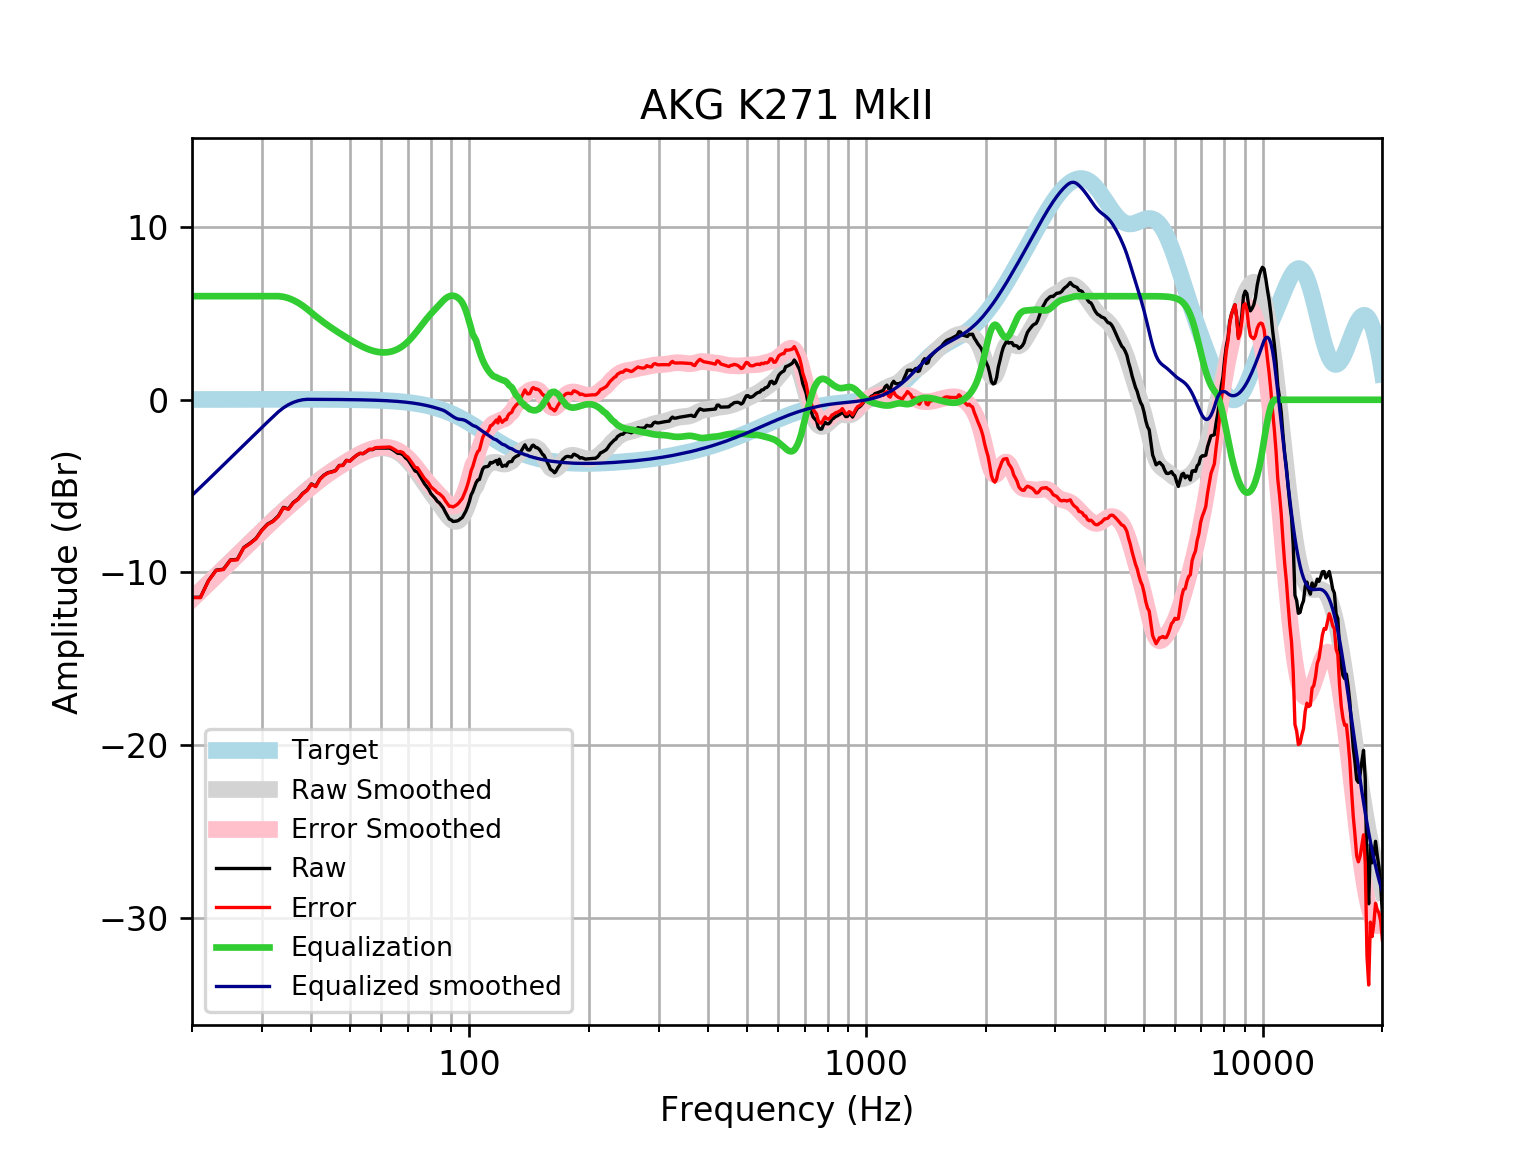

The file beside this chart, header and first rows:
frequency, raw, error, smoothed, error_smoothed, equalization, equalized_raw, equalized_smoothed, target
20, -11.44, -11.45, -11.54, -11.55, 6, -5.438, -5.535, 0.01648
21, -11.44, -11.46, -11.07, -11.09, 6.0, -5.439, -5.069, 0.01765
22, -10.47, -10.49, -10.62, -10.64, 6, -4.474, -4.619, 0.01876
23, -9.866, -9.886, -10.19, -10.21, 6, -3.866, -4.187, 0.01983
24, -9.809, -9.83, -9.771, -9.792, 6, -3.809, -3.771, 0.02084
25, -9.271, -9.293, -9.374, -9.396, 6, -3.271, -3.374, 0.02179
26, -9.244, -9.267, -8.993, -9.015, 6.0, -3.244, -2.993, 0.02269
27, -8.556, -8.579, -8.626, -8.65, 6.0, -2.556, -2.626, 0.02353
28, -8.308, -8.332, -8.273, -8.297, 6.0, -2.308, -2.273, 0.02431
29, -8.022, -8.047, -7.932, -7.957, 6, -2.022, -1.932, 0.02502
30, -7.542, -7.568, -7.603, -7.628, 6, -1.542, -1.603, 0.02566
31, -7.197, -7.223, -7.287, -7.313, 6, -1.197, -1.287, 0.02622
32, -7.022, -7.048, -6.986, -7.012, 6.0, -1.022, -0.9857, 0.02668
33, -6.727, -6.754, -6.699, -6.726, 6, -0.7273, -0.6992, 0.02704
34, -6.229, -6.256, -6.427, -6.454, 5.962, -0.2669, -0.4648, 0.02728
35, -6.317, -6.344, -6.168, -6.195, 5.884, -0.4326, -0.2839, 0.0274
36, -5.948, -5.975, -5.92, -5.947, 5.769, -0.1791, -0.1511, 0.02739
37, -5.744, -5.772, -5.681, -5.708, 5.623, -0.1217, -0.05827, 0.02723
38, -5.427, -5.454, -5.451, -5.477, 5.451, 0.02424, 0.0002683, 0.02692
39, -5.227, -5.254, -5.229, -5.255, 5.255, 0.02768, 0.02643, 0.02644
40, -4.871, -4.897, -5.016, -5.042, 5.042, 0.1709, 0.02578, 0.02579
41, -5.006, -5.031, -4.815, -4.84, 4.84, -0.1658, 0.02495, 0.02496
42, -4.59, -4.613, -4.626, -4.65, 4.65, 0.06078, 0.02393, 0.02393
43, -4.364, -4.387, -4.45, -4.473, 4.473, 0.1089, 0.02272, 0.02272
44, -4.221, -4.242, -4.287, -4.308, 4.308, 0.08737, 0.0213, 0.0213
45, -4.167, -4.187, -4.134, -4.154, 4.154, -0.01338, 0.01968, 0.01967
46, -4.094, -4.112, -3.99, -4.008, 4.008, -0.08605, 0.01785, 0.01783
47, -3.804, -3.82, -3.853, -3.869, 3.869, 0.06499, 0.01579, 0.01577
48, -3.793, -3.806, -3.722, -3.735, 3.735, -0.0574, 0.0135, 0.01347
49, -3.506, -3.517, -3.595, -3.606, 3.606, 0.1005, 0.01097, 0.01094
50, -3.545, -3.553, -3.474, -3.482, 3.482, -0.06306, 0.008186, 0.008144
51, -3.367, -3.372, -3.358, -3.363, 3.363, -0.003521, 0.005126, 0.00508
52, -3.211, -3.213, -3.25, -3.252, 3.252, 0.04127, 0.001774, 0.001724
53, -3.103, -3.101, -3.151, -3.149, 3.149, 0.04629, -0.001894, -0.001946
54, -3.122, -3.116, -3.062, -3.056, 3.056, -0.06558, -0.005905, -0.005958
55, -3, -2.989, -2.984, -2.973, 2.973, -0.02628, -0.01029, -0.01034
56, -2.879, -2.864, -2.917, -2.902, 2.902, 0.02272, -0.01508, -0.01514
57, -2.891, -2.87, -2.864, -2.843, 2.843, -0.04731, -0.02033, -0.02038
58, -2.798, -2.771, -2.823, -2.797, 2.797, -0.0004611, -0.02607, -0.02611
59, -2.797, -2.765, -2.797, -2.764, 2.764, -0.03286, -0.03234, -0.03238
60, -2.797, -2.757, -2.785, -2.746, 2.746, -0.05109, -0.03921, -0.03925
61, -2.796, -2.749, -2.788, -2.741, 2.741, -0.0552, -0.04672, -0.04675
62, -2.796, -2.741, -2.806, -2.751, 2.751, -0.04564, -0.05494, -0.05496
63, -2.797, -2.734, -2.839, -2.775, 2.775, -0.0228, -0.06392, -0.06393
64, -2.883, -2.81, -2.887, -2.813, 2.813, -0.07009, -0.07372, -0.07373
65, -2.985, -2.901, -2.951, -2.867, 2.867, -0.1185, -0.0844, -0.08441
66, -3.101, -3.005, -3.032, -2.936, 2.936, -0.1648, -0.09604, -0.09603
67, -3.109, -3, -3.129, -3.02, 3.02, -0.08858, -0.1087, -0.1087
68, -3.178, -3.056, -3.243, -3.121, 3.121, -0.05717, -0.1224, -0.1224
69, -3.361, -3.224, -3.375, -3.237, 3.237, -0.1236, -0.1372, -0.1372
70, -3.472, -3.319, -3.522, -3.369, 3.369, -0.1036, -0.1533, -0.1533
71, -3.686, -3.515, -3.684, -3.513, 3.513, -0.1726, -0.1706, -0.1706
72, -3.902, -3.713, -3.859, -3.67, 3.67, -0.2329, -0.1892, -0.1892
73, -4.128, -3.919, -4.044, -3.834, 3.834, -0.2935, -0.2092, -0.2092
74, -4.171, -3.94, -4.235, -4.005, 4.005, -0.1657, -0.2306, -0.2305
75, -4.392, -4.139, -4.431, -4.178, 4.178, -0.2144, -0.2535, -0.2534
76, -4.622, -4.344, -4.628, -4.35, 4.35, -0.2719, -0.2778, -0.2778
77, -4.849, -4.546, -4.822, -4.519, 4.519, -0.3305, -0.3037, -0.3037
78, -5.02, -4.689, -5.012, -4.68, 4.68, -0.3398, -0.3312, -0.3312
79, -5.184, -4.823, -5.194, -4.834, 4.834, -0.35, -0.3604, -0.3603
... 553 more rows
